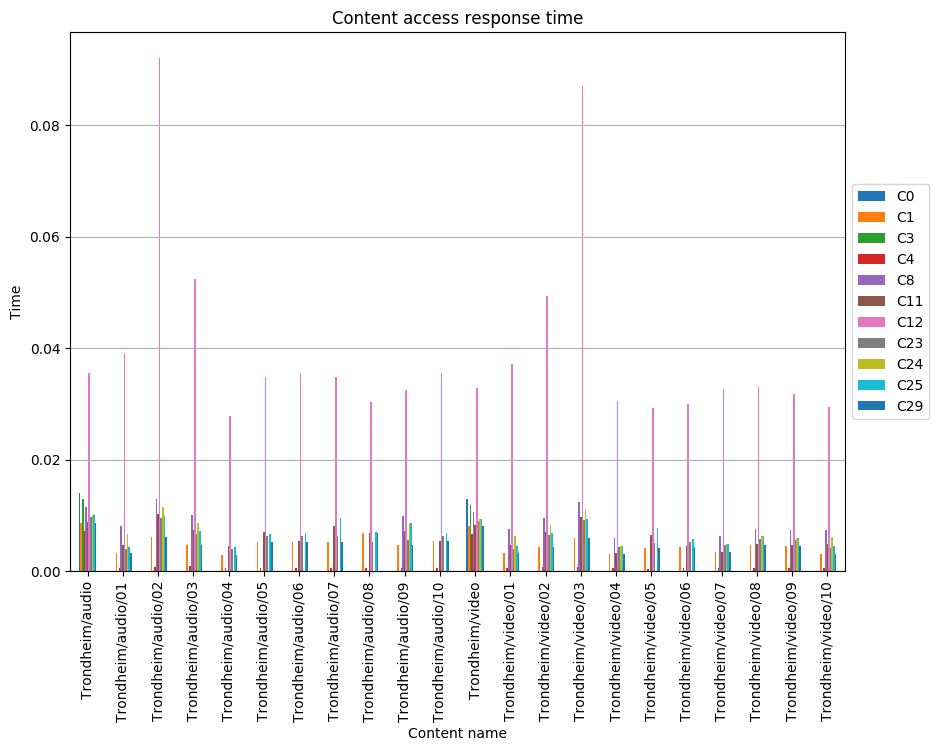

The table this chart was drawn from, first rows:
, C0, C1, C3, C4, C8, C11, C12, C23, C24, C25, C29
Trondheim/audio, 0.01408, 0.008737, 0.01291, 0.007302, 0.01148, 0.008867, 0.0356, 0.009684, 0.01017, 0.01008, 0.008737
Trondheim/audio/01, , 0.003191, , 0.0005021, 0.00817, 0.004663, 0.03913, 0.00405, 0.006609, 0.004418, 0.003191
Trondheim/audio/02, , 0.006152, , 0.0007242, 0.01297, 0.01019, 0.09204, 0.009522, 0.01158, 0.009908, 0.006152
Trondheim/audio/03, , 0.004675, , 0.0008562, 0.01007, 0.007396, 0.05248, 0.006729, 0.008731, 0.00713, 0.004675
Trondheim/audio/04, , 0.002882, , 0.0006275, , 0.004563, 0.02786, 0.003963, , 0.004323, 0.002882
Trondheim/audio/05, , 0.005239, , 0.0005987, , 0.007035, 0.03488, 0.006287, , 0.006736, 0.005239
Trondheim/audio/06, , 0.005194, , 0.0005936, , 0.005342, 0.03542, 0.006233, , 0.006826, 0.005194
Trondheim/audio/07, , 0.005244, , 0.0005994, , 0.008091, 0.03491, 0.006293, , 0.00959, 0.005244
Trondheim/audio/08, , 0.006912, , 0.0005027, , 0.006787, 0.03041, 0.005279, , 0.007038, 0.006912
Trondheim/audio/09, , 0.004704, , 0.0005376, 0.009946, 0.007258, 0.03252, 0.005645, 0.008602, 0.008602, 0.004704
Trondheim/audio/10, , 0.00534, , 0.0006102, , 0.005492, 0.03555, 0.006408, , 0.006865, 0.00534
Trondheim/video, 0.01303, 0.008083, 0.01194, 0.006756, 0.01062, 0.008204, 0.03293, 0.008983, 0.00941, 0.009345, 0.008083
Trondheim/video/01, , 0.003209, , 0.0005552, 0.007579, 0.004691, 0.0372, 0.004074, 0.006344, 0.004444, 0.003209
Trondheim/video/02, , 0.004411, , 0.0006906, 0.009503, 0.007089, 0.04927, 0.006485, 0.008296, 0.006847, 0.004411
Trondheim/video/03, , 0.005901, , 0.0008509, 0.01239, 0.00971, 0.08708, 0.009175, 0.01105, 0.009443, 0.005901
Trondheim/video/04, , 0.003149, , 0.0006154, 0.005904, 0.00328, 0.03044, 0.00433, 0.004592, 0.004592, 0.003149
Trondheim/video/05, , 0.004239, , 0.0004845, , 0.00654, 0.02931, 0.005087, , 0.007752, 0.004239
Trondheim/video/06, , 0.004334, , 0.0004954, , 0.004458, 0.02997, 0.005201, , 0.005697, 0.004334
Trondheim/video/07, , 0.003373, , 0.0006176, 0.006325, 0.003514, 0.03261, 0.004638, 0.00492, 0.00492, 0.003373
Trondheim/video/08, , 0.004791, , 0.0005475, 0.007665, 0.004928, 0.03312, 0.005749, 0.006296, 0.006296, 0.004791
Trondheim/video/09, , 0.004603, , 0.0005261, 0.007365, 0.004735, 0.03183, 0.005524, 0.00605, 0.00605, 0.004603
Trondheim/video/10, , 0.003039, , 0.0006179, 0.007345, 0.004812, 0.02938, 0.004179, 0.006079, 0.004559, 0.003039
